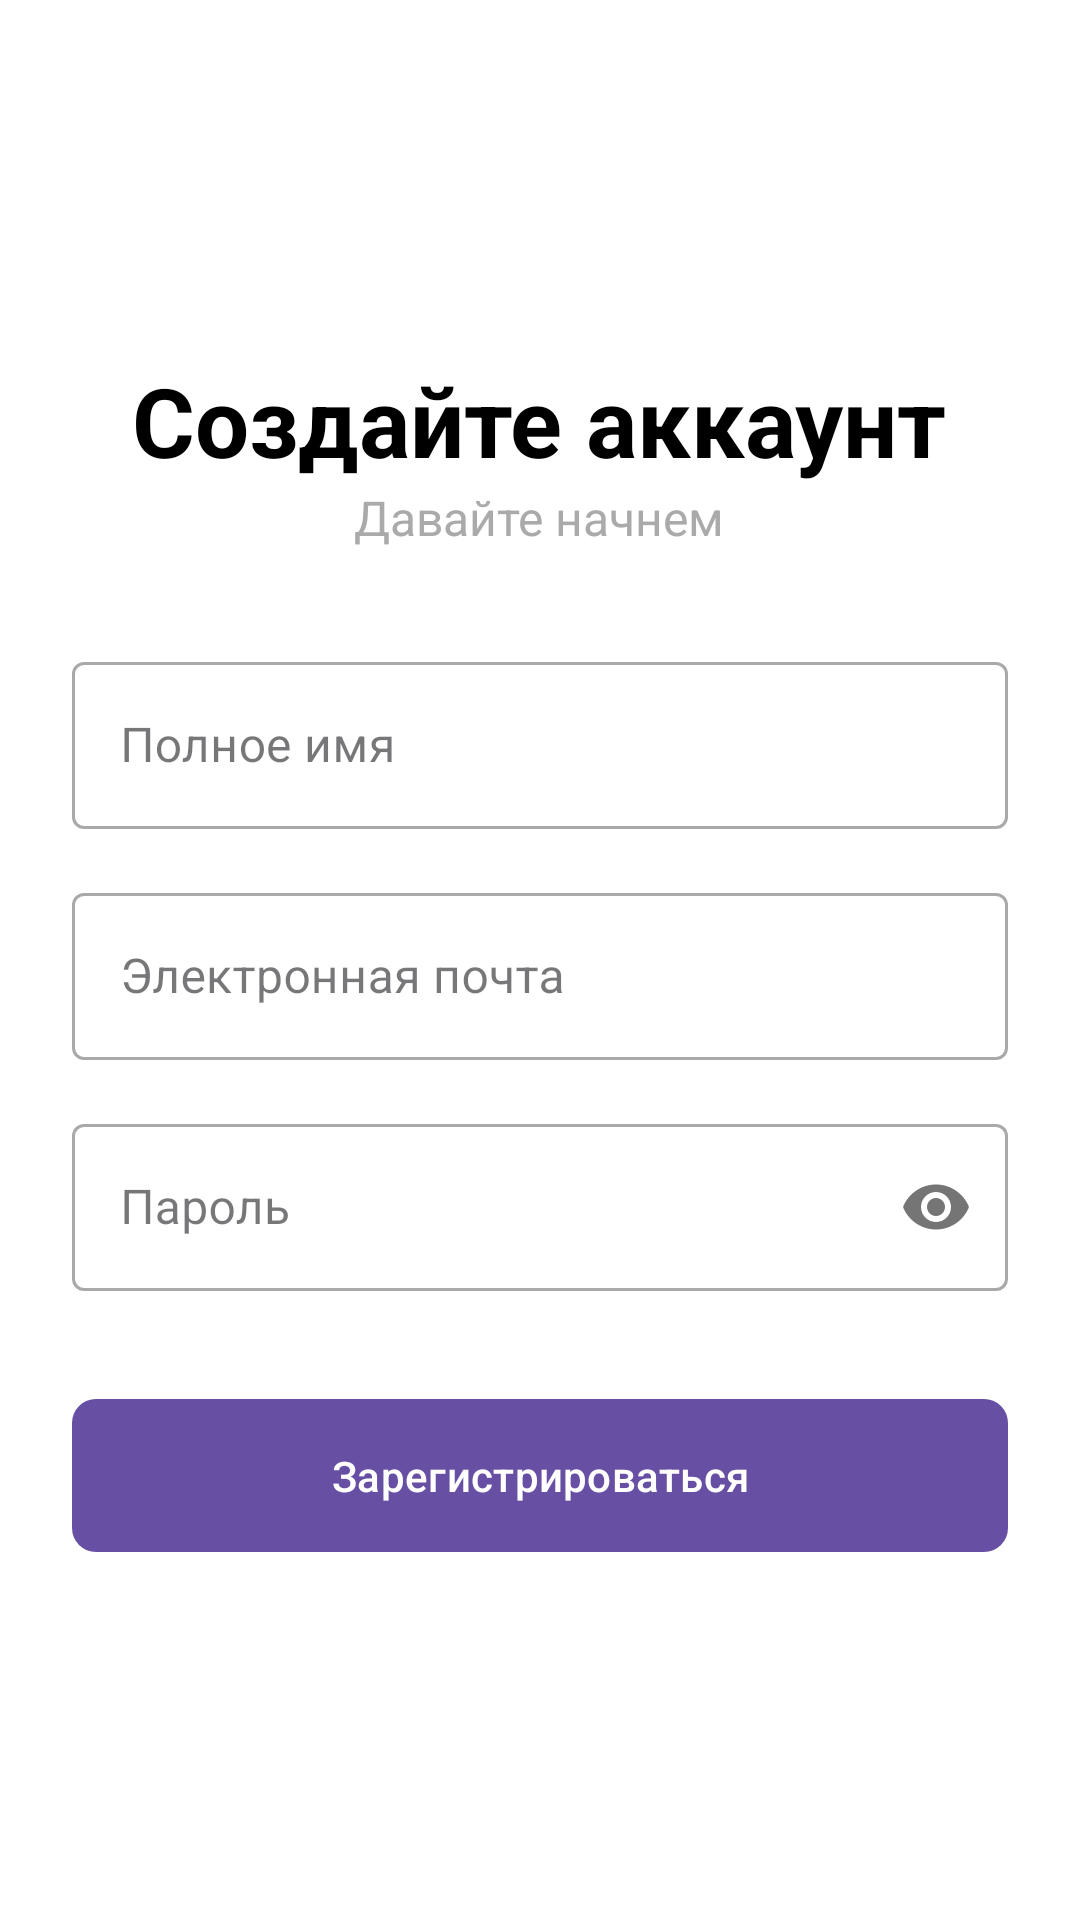

Reconstruct the res/layout file that produces this screen, plus the resources it refers to.
<!-- AndroidManifest.xml: application theme Theme.Dunkzone -->
<!-- res/layout/activity_register.xml -->
<?xml version="1.0" encoding="utf-8"?>
<RelativeLayout xmlns:android="http://schemas.android.com/apk/res/android"
    xmlns:app="http://schemas.android.com/apk/res-auto"
    xmlns:tools="http://schemas.android.com/tools"
    android:layout_width="match_parent"
    android:layout_height="match_parent"
    android:background="@android:color/white"
    tools:context=".RegisterActivity">

    <LinearLayout
        android:layout_width="match_parent"
        android:layout_height="wrap_content"
        android:layout_centerInParent="true"
        android:orientation="vertical"
        android:padding="24dp">

        <TextView
            android:layout_width="wrap_content"
            android:layout_height="wrap_content"
            android:layout_gravity="center_horizontal"
            android:text="@string/register_create_account"
            android:textColor="@android:color/black"
            android:textSize="32sp"
            android:textStyle="bold" />

        <TextView
            android:layout_width="wrap_content"
            android:layout_height="wrap_content"
            android:layout_gravity="center_horizontal"
            android:layout_marginBottom="32dp"
            android:text="@string/register_get_started"
            android:textColor="@android:color/darker_gray"
            android:textSize="16sp" />

        <com.google.android.material.textfield.TextInputLayout
            style="@style/Widget.MaterialComponents.TextInputLayout.OutlinedBox"
            android:layout_width="match_parent"
            android:layout_height="wrap_content"
            android:hint="@string/full_name_hint">

            <com.google.android.material.textfield.TextInputEditText
                android:id="@+id/fullNameEditText"
                android:layout_width="match_parent"
                android:layout_height="wrap_content" />

        </com.google.android.material.textfield.TextInputLayout>

        <com.google.android.material.textfield.TextInputLayout
            style="@style/Widget.MaterialComponents.TextInputLayout.OutlinedBox"
            android:layout_width="match_parent"
            android:layout_height="wrap_content"
            android:layout_marginTop="16dp"
            android:hint="@string/email_hint">

            <com.google.android.material.textfield.TextInputEditText
                android:id="@+id/emailEditText"
                android:layout_width="match_parent"
                android:layout_height="wrap_content"
                android:inputType="textEmailAddress" />

        </com.google.android.material.textfield.TextInputLayout>

        <com.google.android.material.textfield.TextInputLayout
            style="@style/Widget.MaterialComponents.TextInputLayout.OutlinedBox"
            android:layout_width="match_parent"
            android:layout_height="wrap_content"
            android:layout_marginTop="16dp"
            app:passwordToggleEnabled="true"
            android:hint="@string/password_hint">

            <com.google.android.material.textfield.TextInputEditText
                android:id="@+id/passwordEditText"
                android:layout_width="match_parent"
                android:layout_height="wrap_content"
                android:inputType="textPassword" />

        </com.google.android.material.textfield.TextInputLayout>

        <com.google.android.material.button.MaterialButton
            android:id="@+id/registerButton"
            android:layout_width="match_parent"
            android:layout_height="wrap_content"
            android:layout_marginTop="32dp"
            android:padding="16dp"
            android:text="@string/register_button_text"
            app:cornerRadius="8dp" />

    </LinearLayout>

</RelativeLayout>
<!-- resources referenced by this layout -->
<resources>
  <string name="email_hint">Электронная почта</string>
  <string name="full_name_hint">Полное имя</string>
  <string name="password_hint">Пароль</string>
  <string name="register_button_text">Зарегистрироваться</string>
  <string name="register_create_account">Создайте аккаунт</string>
  <string name="register_get_started">Давайте начнем</string>
  <style name="Theme.Dunkzone" parent="Base.Theme.Dunkzone" />
  <style name="Base.Theme.Dunkzone" parent="Theme.Material3.DayNight.NoActionBar">
          
          
      </style>
</resources>
